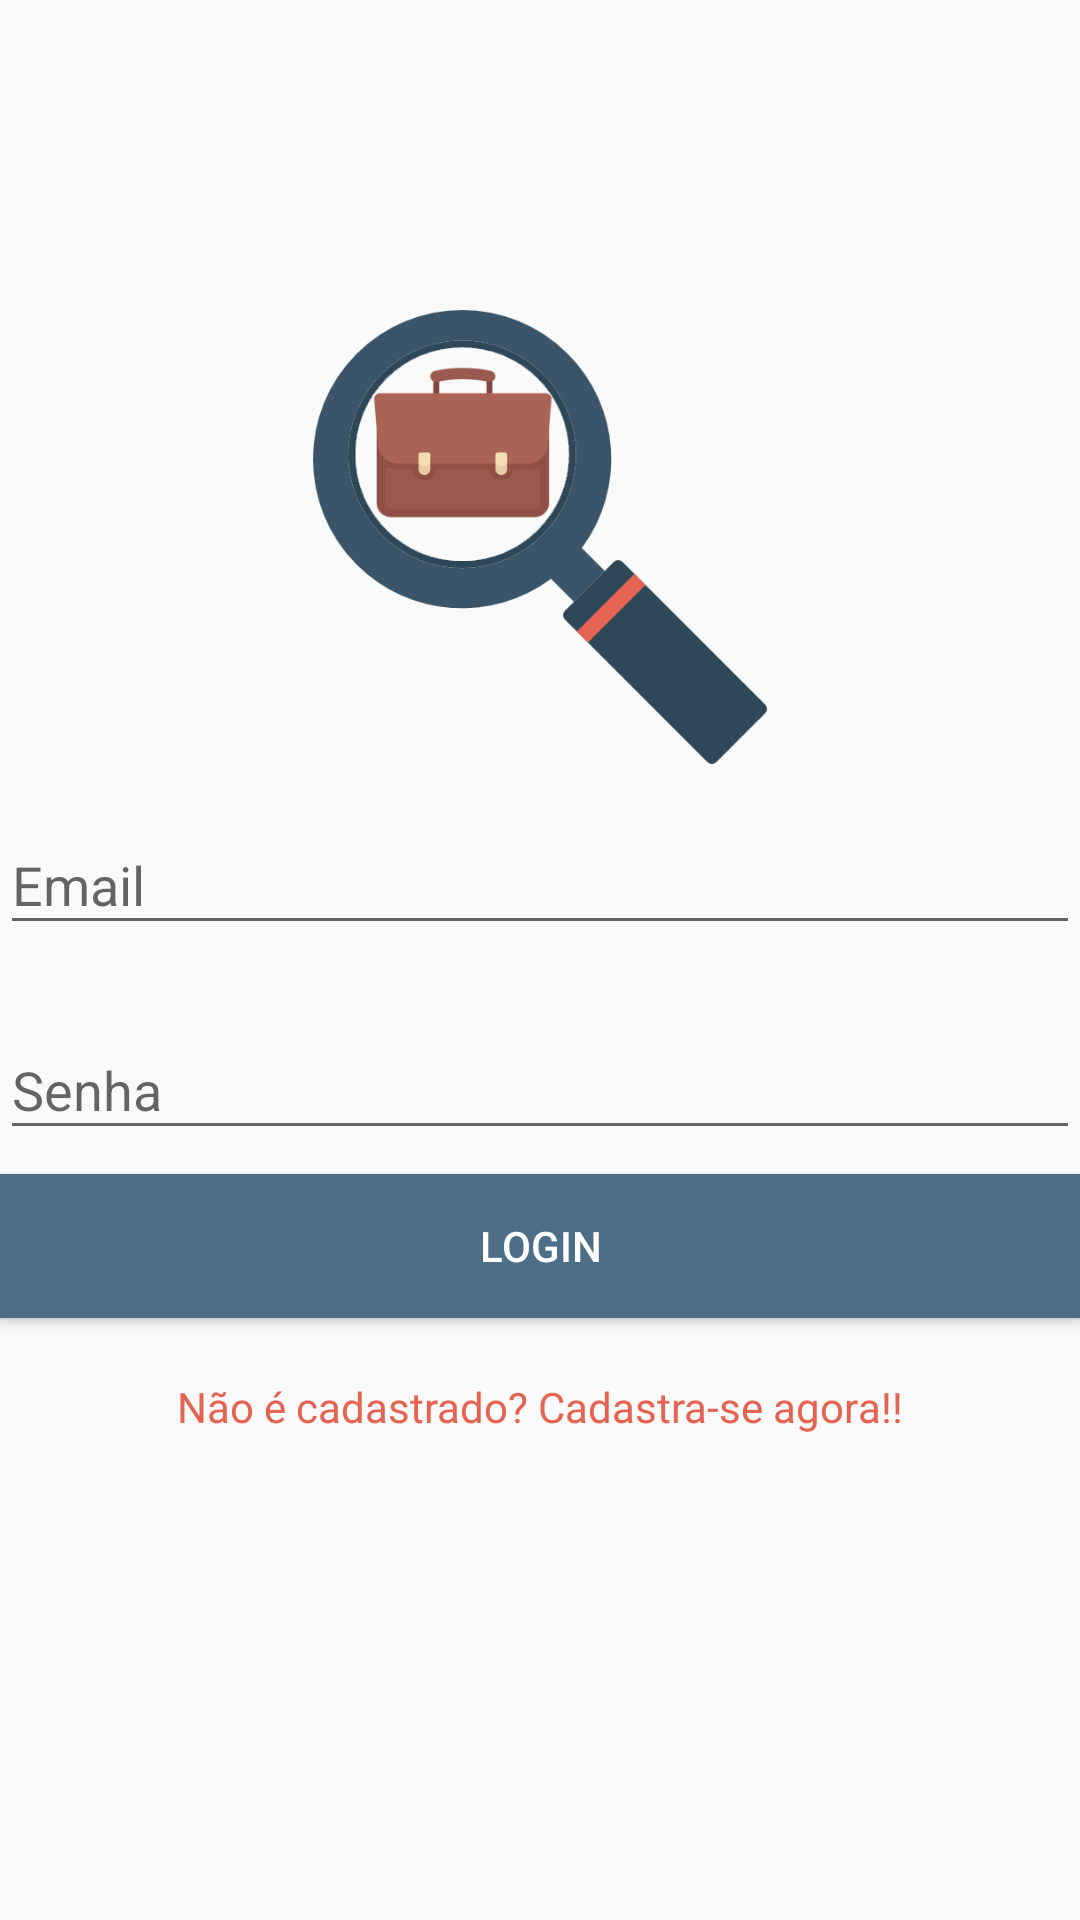

Android layout source for this screen:
<!-- AndroidManifest.xml: application theme AppTheme -->
<!-- res/layout/fragment_login.xml -->
<?xml version="1.0" encoding="utf-8"?>
<LinearLayout xmlns:android="http://schemas.android.com/apk/res/android"
    xmlns:app="http://schemas.android.com/apk/res-auto"
    android:orientation="vertical"
    android:layout_marginLeft="40dp"
    android:layout_marginRight="40dp"
    android:gravity="center"
    android:layout_width="match_parent"
    android:layout_height="match_parent"
    android:weightSum="1">


    <ImageView
        android:id="@+id/imageView4"
        android:layout_width="match_parent"
        android:layout_height="118dp"
        android:layout_weight="0.14"
        app:srcCompat="@drawable/logo" />

    <android.support.design.widget.TextInputLayout
        android:layout_marginTop="8dp"
        android:layout_marginBottom="8dp"
        android:layout_width="match_parent"
        android:layout_height="wrap_content">

        <EditText
            android:hint="Email"
            android:id="@+id/et_email"
            android:drawableRight="@drawable/ic_mail"
            android:inputType="textEmailAddress"
            android:layout_width="match_parent"
            android:layout_height="wrap_content" />

    </android.support.design.widget.TextInputLayout>

    <android.support.design.widget.TextInputLayout
        android:layout_marginTop="8dp"
        android:layout_marginBottom="8dp"
        android:layout_width="match_parent"
        android:layout_height="wrap_content">

        <EditText
            android:hint="Senha"
            android:id="@+id/et_password"
            android:drawableRight="@drawable/ic_key"
            android:inputType="textPassword"
            android:layout_width="match_parent"
            android:layout_height="wrap_content" />

    </android.support.design.widget.TextInputLayout>

    <android.support.v7.widget.AppCompatButton
        android:id="@+id/btn_login"
        android:text="Login"
        android:background="@color/colorPrimary"
        android:textColor="@android:color/white"
        android:layout_width="match_parent"
        android:layout_height="wrap_content"/>

    <TextView
        android:id="@+id/tv_register"
        android:layout_marginTop="20dp"
        android:textColor="@color/colorAccent"
        android:text="Não é cadastrado? Cadastra-se agora!!"
        android:layout_width="wrap_content"
        android:layout_height="wrap_content" />

    <ProgressBar
        style="@style/Base.Widget.AppCompat.ProgressBar"
        android:id="@+id/progress"
        android:visibility="invisible"
        android:layout_marginTop="10dp"
        android:layout_width="match_parent"
        android:layout_height="wrap_content"
        android:indeterminate="true" />

</LinearLayout>
<!-- resources referenced by this layout -->
<resources>
  <color name="colorAccent">#e56353</color>
  <color name="colorPrimary">#4C6E86</color>
  <!-- drawable logo: png bitmap (drawable, 34357 bytes) -->
  <style name="AppTheme" parent="Theme.AppCompat.Light.DarkActionBar">
          
          <item name="colorPrimary">@color/colorPrimary</item>
          <item name="colorPrimaryDark">@color/colorPrimaryDark</item>
          <item name="colorAccent">@color/colorAccent</item>
      </style>
  <color name="colorPrimaryDark">#2f4859</color>
</resources>
